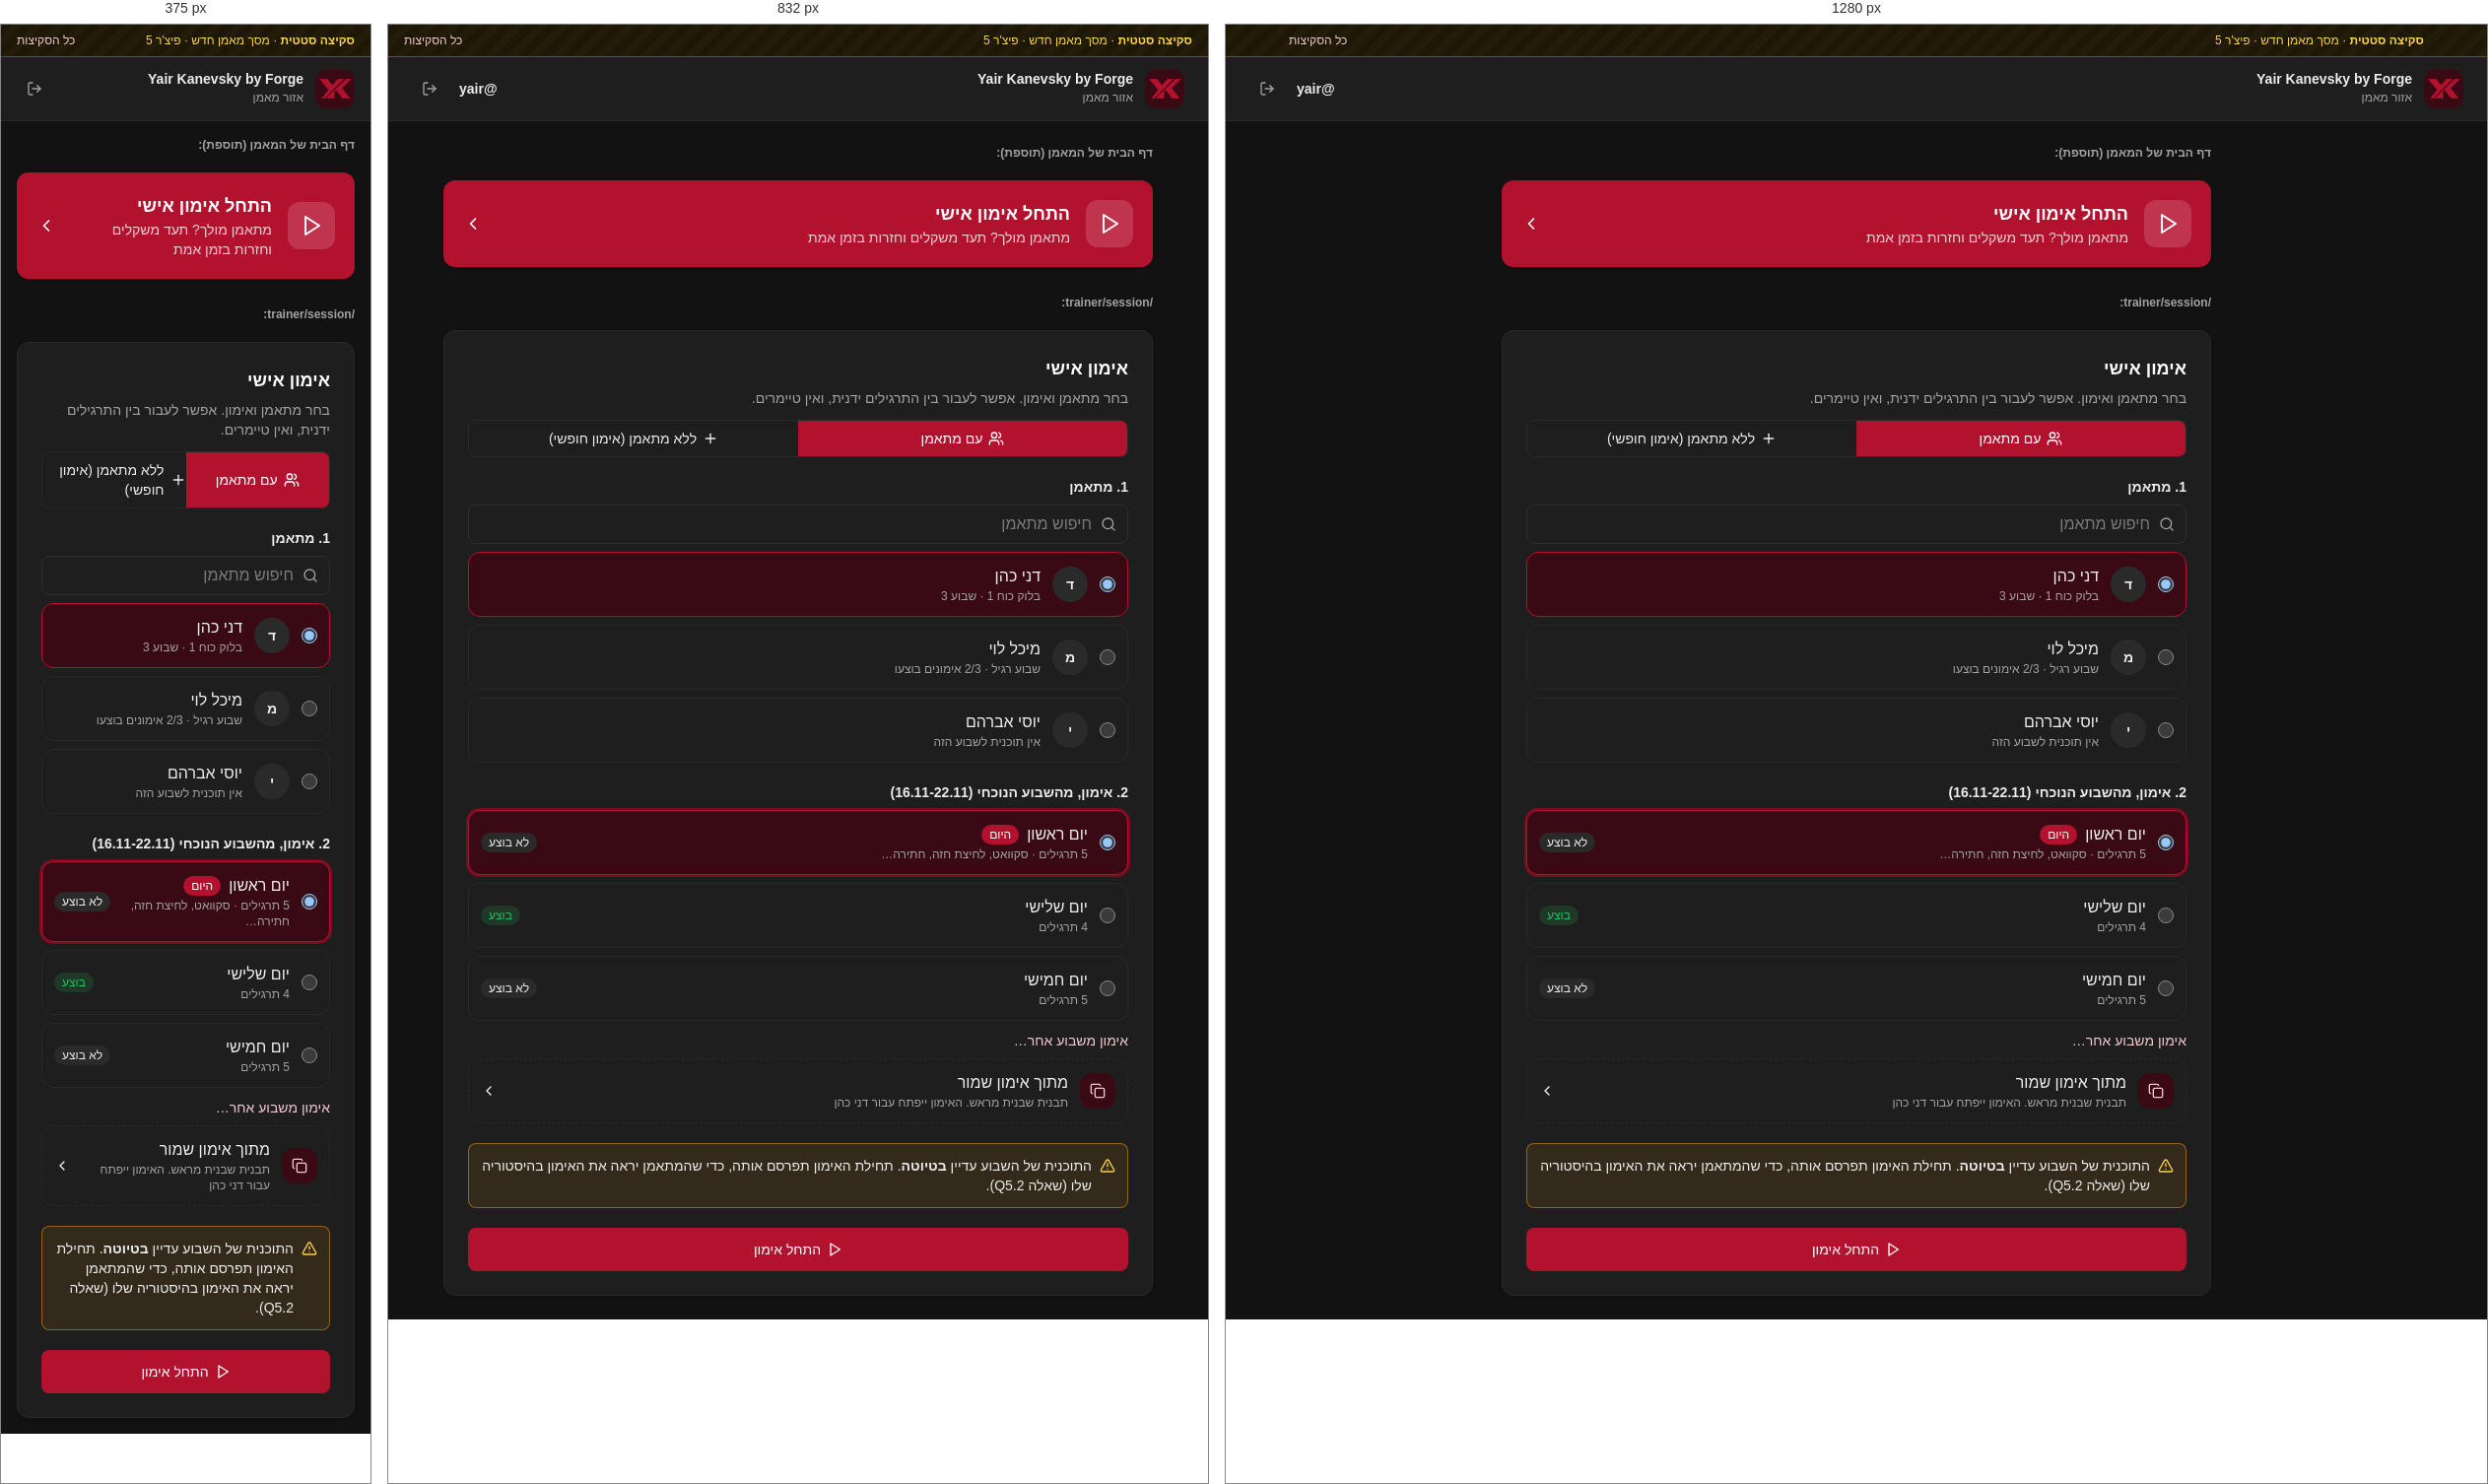
Rendered at 375 px, 832 px and 1280 px, left to right.

<!-- file: trainer-session-start.html -->
<!doctype html>
<html lang="he" dir="rtl">
<head>
<meta charset="utf-8">
<meta name="viewport" content="width=device-width, initial-scale=1">
<title>אימון אישי: בחירה</title>
<link rel="preconnect" href="https://fonts.googleapis.com">
<link rel="stylesheet" href="https://fonts.googleapis.com/css2?family=Heebo:wght@400;500;600;700&display=swap">
<!-- Static sketch only. sketches.css is compiled from sketches.input.css (the app's own tokens from src/app/globals.css) with Tailwind v4. Not connected to any code. -->
<link rel="stylesheet" href="sketches.css">
<style>
  body { font-family: 'Heebo', Arial, sans-serif; }
  input { font: inherit; }
  .sketch-note { background: repeating-linear-gradient(-45deg,#231c08,#231c08 8px,#1d1706 8px,#1d1706 16px); }
</style>
</head>
<body class="min-h-screen bg-background text-foreground antialiased">
<div class="sketch-note border-b border-warning/40 px-4 py-2 text-xs text-warning-foreground">
  <div class="mx-auto flex max-w-6xl flex-wrap items-center justify-between gap-2">
    <span><b>סקיצה סטטית</b> · מסך מאמן חדש · פיצ'ר 5</span>
    <a href="index.html" class="font-medium text-primary-text underline-offset-4 hover:underline">כל הסקיצות</a>
  </div>
</div>

<header class="flex items-center justify-between border-b border-border bg-card px-4 py-3 sm:px-6">
  <div class="flex items-center gap-3">
    
    <img src="../../public/logo-mark.png" alt="" class="h-10 w-10 rounded-xl object-cover bg-primary-tint">
    <div>
      <p class="text-sm font-semibold leading-none">Yair Kanevsky by Forge</p>
      <p class="mt-1 text-xs text-muted-foreground">אזור מאמן</p>
    </div>
  </div>
  <div class="flex items-center gap-3">
    
    <p class="hidden text-sm font-semibold sm:block">@yair</p>
    <span class="flex h-9 w-9 items-center justify-center rounded-md text-muted-foreground"><svg xmlns="http://www.w3.org/2000/svg" viewBox="0 0 24 24" fill="none" stroke="currentColor" stroke-width="2" stroke-linecap="round" stroke-linejoin="round" class="h-4 w-4 shrink-0" aria-hidden="true"><path d="M9 21H5a2 2 0 0 1-2-2V5a2 2 0 0 1 2-2h4"/><polyline points="16 17 21 12 16 7"/><line x1="21" x2="9" y1="12" y2="12"/></svg></span>
  </div>
</header>
<main class="mx-auto max-w-3xl space-y-5 p-4 sm:p-6">
  <p class="text-xs font-semibold text-muted-foreground">דף הבית של המאמן (תוספת):</p>
  <a href="#" class="flex items-center gap-4 rounded-xl bg-primary p-5 text-primary-foreground shadow-sm">
    <div class="flex h-12 w-12 items-center justify-center rounded-xl bg-white/15"><svg xmlns="http://www.w3.org/2000/svg" viewBox="0 0 24 24" fill="none" stroke="currentColor" stroke-width="2" stroke-linecap="round" stroke-linejoin="round" class="h-6 w-6 shrink-0" aria-hidden="true"><polygon points="6 3 20 12 6 21 6 3"/></svg></div>
    <div class="flex-1"><p class="text-lg font-semibold">התחל אימון אישי</p><p class="text-sm opacity-80">מתאמן מולך? תעד משקלים וחזרות בזמן אמת</p></div>
    <svg xmlns="http://www.w3.org/2000/svg" viewBox="0 0 24 24" fill="none" stroke="currentColor" stroke-width="2" stroke-linecap="round" stroke-linejoin="round" class="h-5 w-5 shrink-0" aria-hidden="true"><path d="m15 18-6-6 6-6"/></svg>
  </a>

  <p class="pt-2 text-xs font-semibold text-muted-foreground">/trainer/session:</p>
  <div class="rounded-xl border border-border bg-card shadow-sm">
    <div class="space-y-1.5 p-6 pb-3"><h1 class="text-lg font-semibold">אימון אישי</h1><p class="text-sm text-muted-foreground">בחר מתאמן ואימון. אפשר לעבור בין התרגילים ידנית, ואין טיימרים.</p></div>
    <div class="space-y-5 p-6 pt-0">
      <div class="flex overflow-hidden rounded-md border border-border text-sm">
        <span class="flex flex-1 items-center justify-center gap-1.5 bg-primary py-2 font-medium text-primary-foreground"><svg xmlns="http://www.w3.org/2000/svg" viewBox="0 0 24 24" fill="none" stroke="currentColor" stroke-width="2" stroke-linecap="round" stroke-linejoin="round" class="h-4 w-4 shrink-0" aria-hidden="true"><path d="M16 21v-2a4 4 0 0 0-4-4H6a4 4 0 0 0-4 4v2"/><circle cx="9" cy="7" r="4"/><path d="M22 21v-2a4 4 0 0 0-3-3.87"/><path d="M16 3.13a4 4 0 0 1 0 7.75"/></svg>עם מתאמן</span>
        <a href="trainer-session-freeform.html" class="flex flex-1 items-center justify-center gap-1.5 py-2 hover:bg-hover"><svg xmlns="http://www.w3.org/2000/svg" viewBox="0 0 24 24" fill="none" stroke="currentColor" stroke-width="2" stroke-linecap="round" stroke-linejoin="round" class="h-4 w-4 shrink-0" aria-hidden="true"><path d="M5 12h14"/><path d="M12 5v14"/></svg>ללא מתאמן (אימון חופשי)</a>
      </div>
      <div class="space-y-2">
        <p class="text-sm font-semibold">1. מתאמן</p>
        <div class="relative"><span class="absolute inset-y-0 start-3 flex items-center text-muted-foreground"><svg xmlns="http://www.w3.org/2000/svg" viewBox="0 0 24 24" fill="none" stroke="currentColor" stroke-width="2" stroke-linecap="round" stroke-linejoin="round" class="h-4 w-4 shrink-0" aria-hidden="true"><circle cx="11" cy="11" r="8"/><path d="m21 21-4.3-4.3"/></svg></span><input placeholder="חיפוש מתאמן" class="h-10 w-full rounded-md border border-input bg-card ps-9 pe-3"></div>
        <label class="flex items-center gap-3 rounded-lg border p-3 border-primary bg-primary-tint"><input type="radio" name="t" checked class="h-4 w-4"><div class="flex h-9 w-9 items-center justify-center rounded-full bg-secondary text-sm font-semibold">ד</div><div class="flex-1"><p class="font-medium">דני כהן</p><p class="text-xs text-muted-foreground">בלוק כוח 1 · שבוע 3</p></div></label>
        <label class="flex items-center gap-3 rounded-lg border p-3 border-border bg-card"><input type="radio" name="t"  class="h-4 w-4"><div class="flex h-9 w-9 items-center justify-center rounded-full bg-secondary text-sm font-semibold">מ</div><div class="flex-1"><p class="font-medium">מיכל לוי</p><p class="text-xs text-muted-foreground">שבוע רגיל · 2/3 אימונים בוצעו</p></div></label>
        <label class="flex items-center gap-3 rounded-lg border p-3 border-border bg-card"><input type="radio" name="t"  class="h-4 w-4"><div class="flex h-9 w-9 items-center justify-center rounded-full bg-secondary text-sm font-semibold">י</div><div class="flex-1"><p class="font-medium">יוסי אברהם</p><p class="text-xs text-muted-foreground">אין תוכנית לשבוע הזה</p></div></label>
      </div>
      <div class="space-y-2">
        <p class="text-sm font-semibold">2. אימון, מהשבוע הנוכחי (16.11-22.11)</p>
        <label class="flex items-center gap-3 rounded-lg border p-3 border-primary bg-primary-tint ring-2 ring-primary-deep"><input type="radio" name="w" checked class="h-4 w-4"><div class="flex-1"><p class="flex items-center gap-2 font-medium">יום ראשון<span class="rounded-full bg-primary px-2 py-0.5 text-xs text-primary-foreground">היום</span></p><p class="text-xs text-muted-foreground">5 תרגילים · סקוואט, לחיצת חזה, חתירה…</p></div><span class="rounded-full bg-secondary px-2 py-0.5 text-xs">לא בוצע</span></label>
        <label class="flex items-center gap-3 rounded-lg border p-3 border-border bg-card"><input type="radio" name="w"  class="h-4 w-4"><div class="flex-1"><p class="flex items-center gap-2 font-medium">יום שלישי</p><p class="text-xs text-muted-foreground">4 תרגילים</p></div><span class="rounded-full bg-success/15 px-2 py-0.5 text-xs font-medium text-success">בוצע</span></label>
        <label class="flex items-center gap-3 rounded-lg border p-3 border-border bg-card"><input type="radio" name="w"  class="h-4 w-4"><div class="flex-1"><p class="flex items-center gap-2 font-medium">יום חמישי</p><p class="text-xs text-muted-foreground">5 תרגילים</p></div><span class="rounded-full bg-secondary px-2 py-0.5 text-xs">לא בוצע</span></label>
        <button class="text-sm text-primary-text hover:underline">אימון משבוע אחר…</button>
        <a href="trainer-session-templates.html" class="flex items-center gap-3 rounded-lg border border-dashed border-border p-3 hover:bg-hover">
          <span class="flex h-9 w-9 items-center justify-center rounded-lg bg-primary-tint text-primary-text"><svg xmlns="http://www.w3.org/2000/svg" viewBox="0 0 24 24" fill="none" stroke="currentColor" stroke-width="2" stroke-linecap="round" stroke-linejoin="round" class="h-4 w-4 shrink-0" aria-hidden="true"><rect width="14" height="14" x="8" y="8" rx="2" ry="2"/><path d="M4 16c-1.1 0-2-.9-2-2V4c0-1.1.9-2 2-2h10c1.1 0 2 .9 2 2"/></svg></span>
          <div class="flex-1"><p class="font-medium">מתוך אימון שמור</p><p class="text-xs text-muted-foreground">תבנית שבנית מראש. האימון ייפתח עבור דני כהן</p></div>
          <svg xmlns="http://www.w3.org/2000/svg" viewBox="0 0 24 24" fill="none" stroke="currentColor" stroke-width="2" stroke-linecap="round" stroke-linejoin="round" class="h-4 w-4 shrink-0" aria-hidden="true"><path d="m15 18-6-6 6-6"/></svg>
        </a>
      </div>
      <div class="flex items-start gap-2 rounded-md border border-warning/50 bg-warning/10 p-3 text-sm">
        <span class="mt-0.5 text-warning-foreground"><svg xmlns="http://www.w3.org/2000/svg" viewBox="0 0 24 24" fill="none" stroke="currentColor" stroke-width="2" stroke-linecap="round" stroke-linejoin="round" class="h-4 w-4 shrink-0" aria-hidden="true"><path d="m21.73 18-8-14a2 2 0 0 0-3.48 0l-8 14A2 2 0 0 0 4 21h16a2 2 0 0 0 1.73-3"/><path d="M12 9v4"/><path d="M12 17h.01"/></svg></span>
        <p>התוכנית של השבוע עדיין <b>בטיוטה</b>. תחילת האימון תפרסם אותה, כדי שהמתאמן יראה את האימון בהיסטוריה שלו (שאלה Q5.2).</p>
      </div>
      <button class="inline-flex h-9 items-center justify-center gap-1.5 rounded-md bg-primary px-3 text-sm font-medium text-primary-foreground h-11 w-full text-base"><svg xmlns="http://www.w3.org/2000/svg" viewBox="0 0 24 24" fill="none" stroke="currentColor" stroke-width="2" stroke-linecap="round" stroke-linejoin="round" class="h-4 w-4 shrink-0" aria-hidden="true"><polygon points="6 3 20 12 6 21 6 3"/></svg>התחל אימון</button>
    </div>
  </div>
</main>

</body>
</html>


/* @media block from sketches.css */
@media (min-width:40rem){.sm\:block{display:block}.sm\:grid-cols-2{grid-template-columns:repeat(2,minmax(0,1fr))}.sm\:grid-cols-3{grid-template-columns:repeat(3,minmax(0,1fr))}.sm\:grid-cols-4{grid-template-columns:repeat(4,minmax(0,1fr))}.sm\:grid-cols-6{grid-template-columns:repeat(6,minmax(0,1fr))}.sm\:p-6{padding:calc(var(--spacing)*6)}.sm\:px-6{padding-inline:calc(var(--spacing)*6)}}

/* @media block from sketches.css */
@media (min-width:64rem){.lg\:grid-cols-3{grid-template-columns:repeat(3,minmax(0,1fr))}}